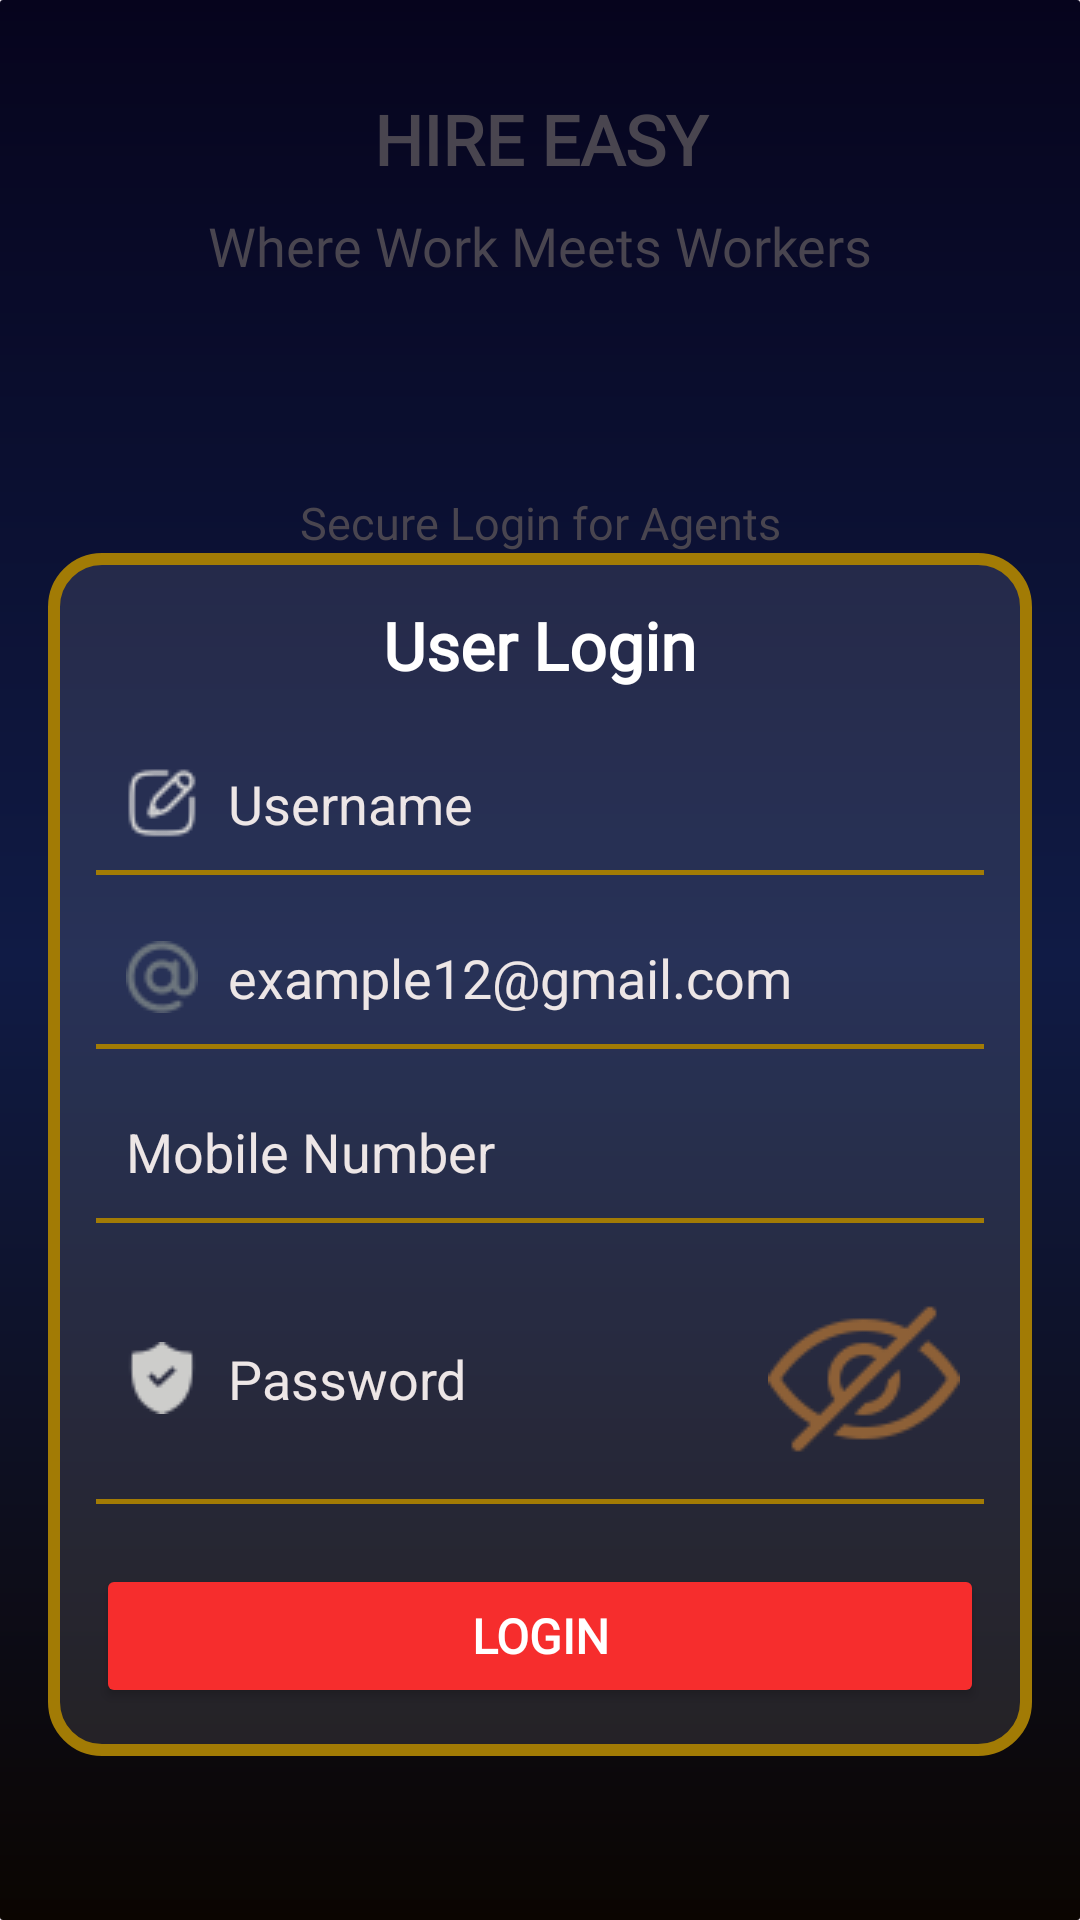

Layout XML and referenced resources for this Android screen:
<!-- AndroidManifest.xml: application theme Base.Theme.HireEasy -->
<!-- res/layout/user_login_main.xml -->
<?xml version="1.0" encoding="utf-8"?>
<ScrollView
    xmlns:android="http://schemas.android.com/apk/res/android"
    xmlns:app="http://schemas.android.com/apk/res-auto"
    xmlns:tools="http://schemas.android.com/tools"
    android:layout_width="match_parent"
    android:layout_height="match_parent"
    android:background="@drawable/purple_black_gradient"
    android:fillViewport="true">

    <androidx.constraintlayout.widget.ConstraintLayout
        android:layout_width="match_parent"
        android:layout_height="wrap_content"
        android:padding="16dp">

        
        <TextView
            android:id="@+id/appname"
            android:layout_width="0dp"
            android:layout_height="wrap_content"
            android:text="HIRE EASY"
            android:textSize="23sp"
            android:textStyle="bold"
            android:layout_marginTop="15dp"
            android:textColor="@color/white_90"
            android:gravity="center"
            app:layout_constraintTop_toTopOf="parent"
            app:layout_constraintStart_toStartOf="parent"
            app:layout_constraintEnd_toEndOf="parent"
            app:fontFamily="@font/poppins_bolditalic" />

        
        <TextView
            android:id="@+id/tagline"
            android:layout_width="wrap_content"
            android:layout_height="wrap_content"
            android:layout_marginTop="8dp"
            android:text="Where Work Meets Workers"
            android:textColor="@color/white_70"
            android:textSize="18sp"
            app:fontFamily="@font/poppins_mediumitalic"
            app:layout_constraintTop_toBottomOf="@id/appname"
            app:layout_constraintStart_toStartOf="parent"
            app:layout_constraintEnd_toEndOf="parent" />

        
        <TextView
            android:id="@+id/secure"
            android:layout_width="wrap_content"
            android:layout_height="wrap_content"
            android:layout_marginTop="70dp"
            android:text="Secure Login for Agents"
            android:textColor="@color/white_70"
            android:textSize="15sp"
            android:fontFamily="@font/poppins_mediumitalic"
            app:layout_constraintTop_toBottomOf="@id/tagline"
            app:layout_constraintStart_toStartOf="parent"
            app:layout_constraintEnd_toEndOf="parent" />

        
        <LinearLayout
            android:id="@+id/loginCard"
            android:layout_width="0dp"
            android:layout_height="wrap_content"
            android:orientation="vertical"
            android:background="@drawable/golden_card_border"
            android:padding="16dp"
            android:elevation="4dp"
            android:clipToPadding="false"
            app:layout_constraintTop_toBottomOf="@id/secure"
            app:layout_constraintStart_toStartOf="parent"
            app:layout_constraintEnd_toEndOf="parent">

            <TextView
                android:layout_width="wrap_content"
                android:layout_height="wrap_content"
                android:text="User Login"
                android:textColor="#FFFFFF"
                android:textSize="22sp"
                android:textStyle="bold"
                android:background="@null"
                android:fontFamily="@font/poppins_semiboiditalic"
                android:layout_gravity="center"/>

            
            <EditText
                android:id="@+id/username"
                android:layout_width="match_parent"
                android:layout_height="wrap_content"
                android:layout_marginTop="16dp"
                android:background="@null"
                android:drawableStart="@drawable/pen"
                android:hint="Username"
                android:padding="10dp"
                android:textColor="#FFFFFF"
                android:drawablePadding="10dp"
                android:textColorHint="#EDE6E6"
                android:inputType="textCapWords"
                android:maxLines="1" />
            <View
                android:layout_width="match_parent"
                android:layout_height="1.5dp"
                android:background="#A27B05"/>

            
            <EditText
                android:id="@+id/email"
                android:layout_width="match_parent"
                android:layout_height="wrap_content"
                android:layout_marginTop="12dp"
                android:background="@null"
                android:drawableStart="@drawable/mail"
                android:hint="example12@gmail.com"
                android:padding="10dp"
                android:drawablePadding="10dp"
                android:textColor="#FDFDFD"
                android:textColorHint="#EDE6E6" />
            <View
                android:layout_width="match_parent"
                android:layout_height="1.5dp"
                android:background="#A27B05"/>

            
            <EditText
                android:id="@+id/mobileno"
                android:layout_width="match_parent"
                android:layout_height="wrap_content"
                android:layout_marginTop="12dp"
                android:background="@null"
                android:drawableStart="@drawable/num"
                android:hint="Mobile Number"
                android:padding="10dp"
                android:drawablePadding="10dp"
                android:textColor="#FFFFFF"
                android:maxLength="10"
                android:digits="0123456789"
                android:textColorHint="#EDE6E6" />
            <View
                android:layout_width="match_parent"
                android:layout_height="1.5dp"
                android:background="#A27B05"/>

            
            <LinearLayout
                android:layout_width="match_parent"
                android:layout_height="wrap_content"
                android:orientation="horizontal"
                android:layout_marginTop="12dp"
                android:gravity="center_vertical">

                <EditText
                    android:id="@+id/password"
                    android:layout_width="0dp"
                    android:layout_weight="1"
                    android:layout_height="wrap_content"
                    android:background="@null"
                    android:hint="Password"
                    android:drawableStart="@drawable/shield"
                    android:drawablePadding="10dp"
                    android:inputType="textPassword"
                    android:padding="10dp"
                    android:textColor="@color/white"
                    android:textColorHint="#EDE6E6"/>

                <ImageView
                    android:id="@+id/togglePass"
                    android:layout_width="wrap_content"
                    android:layout_height="wrap_content"
                    android:clickable="true"
                    android:focusable="true"
                    android:padding="8dp"
                    android:src="@drawable/eye"
                    android:contentDescription="Toggle Password"/>
            </LinearLayout>
            <View
                android:layout_width="match_parent"
                android:layout_height="1.5dp"
                android:background="#A27B05"/>

            
            <Button
                android:id="@+id/loginButton"
                android:layout_width="match_parent"
                android:layout_height="wrap_content"
                android:layout_marginTop="20dp"
                android:backgroundTint="#F62D2D"
                android:text="Login"
                android:textColor="#FFFFFF"
                android:textStyle="bold"
                android:textSize="16sp"
                android:fontFamily="@font/poppins_semiboiditalic"
                android:elevation="6dp"
                android:padding="12dp" />

        </LinearLayout>

    </androidx.constraintlayout.widget.ConstraintLayout>
</ScrollView>
<!-- resources referenced by this layout -->
<resources>
  <!-- drawable eye: png bitmap (drawable, 2569 bytes) -->
  <!-- drawable golden_card_border (drawable) -->
  <?xml version="1.0" encoding="utf-8"?>
  <shape xmlns:android="http://schemas.android.com/apk/res/android"
      android:shape="rectangle">
  
      
      <solid android:color="#1AFFFFFF" />
  
      
      <stroke
          android:width="4dp"
          android:color="#A27B05" /> 
  
      
      <corners android:radius="16dp" />
  
      
      <padding
          android:left="8dp"
          android:top="8dp"
          android:right="8dp"
          android:bottom="8dp" />
  </shape>
  <!-- drawable mail: png bitmap (drawable, 1208 bytes) -->
  <!-- drawable pen: png bitmap (drawable, 946 bytes) -->
  <!-- drawable purple_black_gradient (drawable) -->
  <?xml version="1.0" encoding="utf-8"?>
  <shape xmlns:android="http://schemas.android.com/apk/res/android">
      <gradient
          android:startColor="#06041D"
          android:centerColor="#101B45"
          android:endColor="#0B0501"
          android:angle="270" />
      <corners android:radius="1dp" />
  </shape>
  <!-- drawable shield: png bitmap (drawable, 757 bytes) -->
  <style name="Base.Theme.HireEasy" parent="Theme.Material3.DayNight.NoActionBar">
          
          <item name="colorPrimary">#01000000</item>
          <item name="colorPrimaryVariant">#01000000</item>
          <item name="colorOnPrimary">#01000000</item>
          
          <item name="android:statusBarColor">@android:color/transparent</item>
          <item name="android:navigationBarColor">@android:color/transparent</item>
          
          <item name="android:windowTranslucentStatus">true</item>
          <item name="android:windowTranslucentNavigation">true</item>
          <item name="android:windowLayoutInDisplayCutoutMode">shortEdges</item> 
      </style>
  <!-- not gathered from this repository: default colours our renderer supplied (Android Studio template values) -->
  <color name="white">#FFFFFFFF</color>
</resources>
